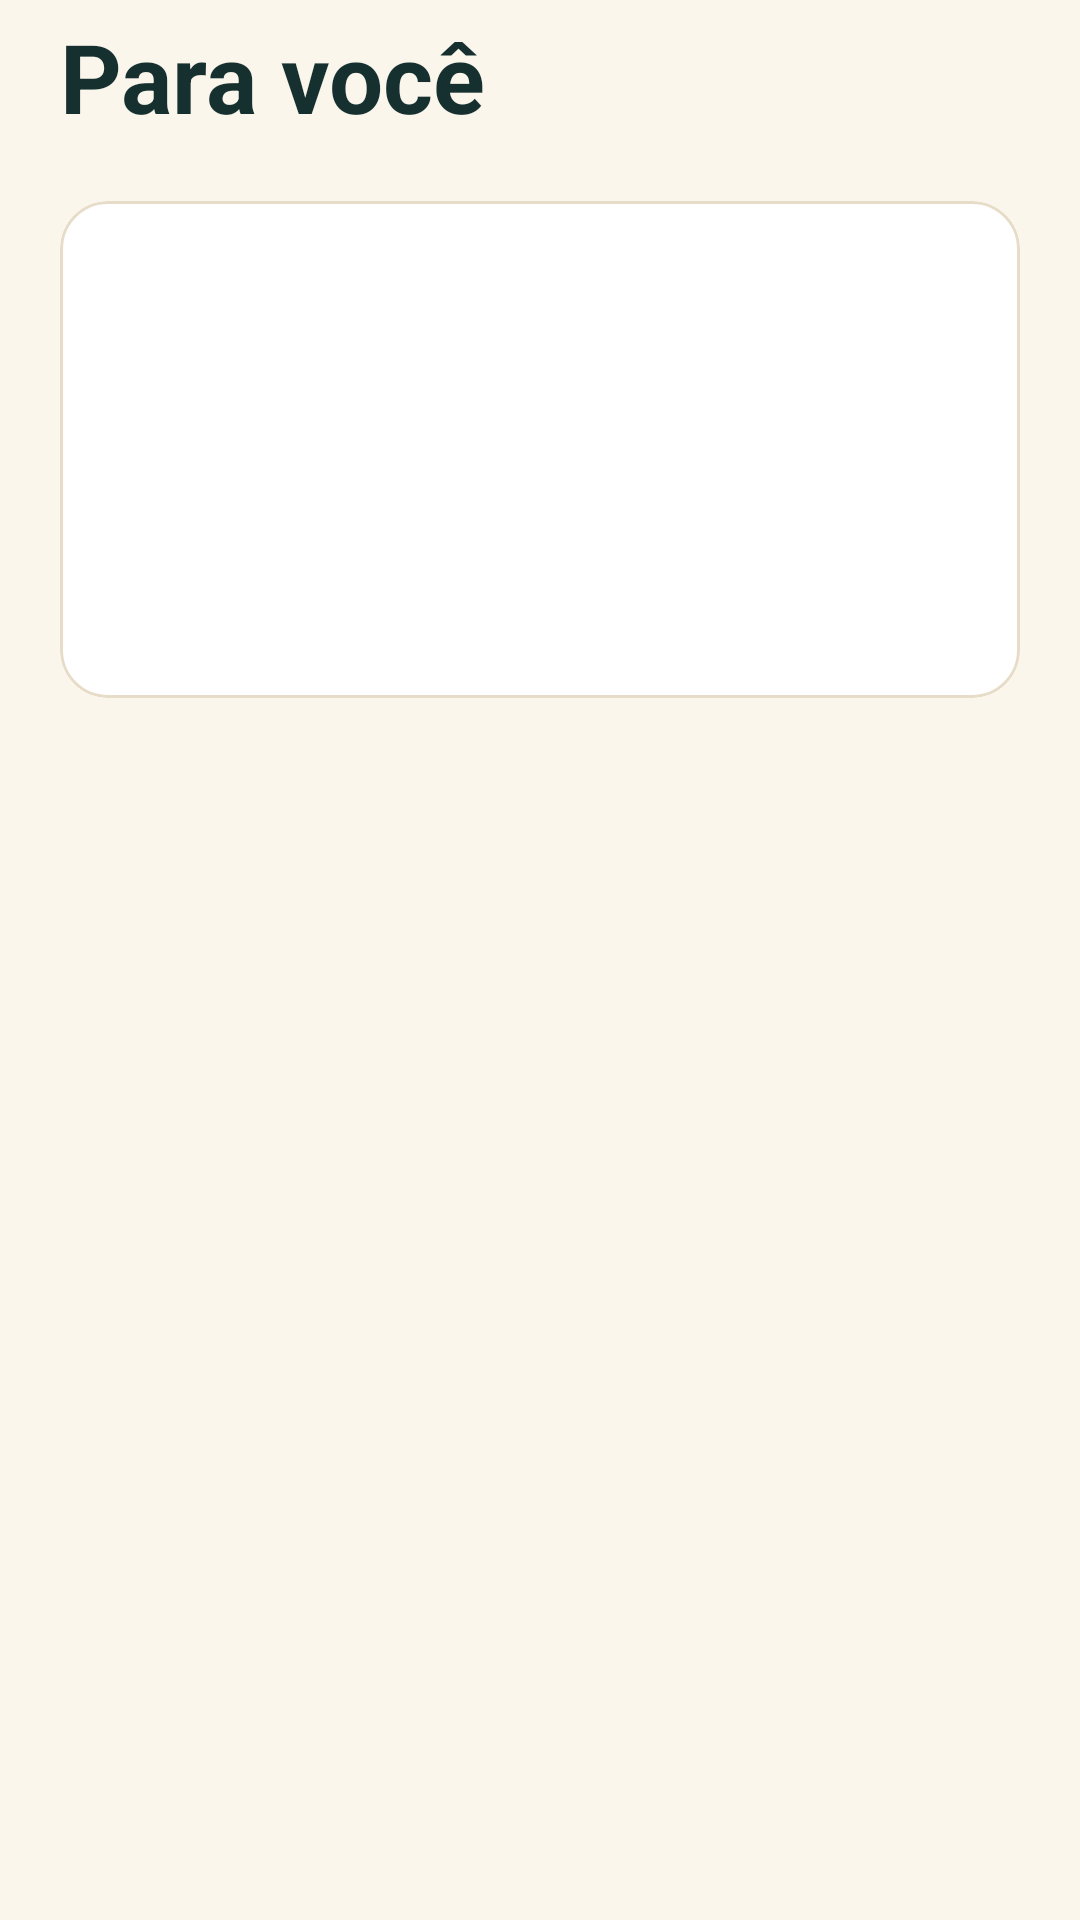

Here is an Android app screen rendered from its layout file. Give the layout XML and the strings, colors and styles it references.
<!-- AndroidManifest.xml: application theme Theme.Booki -->
<!-- res/layout/fragment_mensagem.xml -->
<?xml version="1.0" encoding="utf-8"?>
<LinearLayout xmlns:android="http://schemas.android.com/apk/res/android"
    xmlns:app="http://schemas.android.com/apk/res-auto"
    android:layout_width="match_parent"
    android:layout_height="match_parent"
    android:background="@color/booki_fundo"
    android:orientation="vertical"
    android:paddingHorizontal="20dp"
    android:paddingTop="4dp"
    android:paddingBottom="24dp">

    <TextView
        android:layout_width="wrap_content"
        android:layout_height="wrap_content"
        android:text="@string/nav_recomendacoes"
        android:textColor="@color/booki_texto"
        android:textSize="32sp"
        android:textStyle="bold" />

    <com.google.android.material.card.MaterialCardView
        android:layout_width="match_parent"
        android:layout_height="wrap_content"
        android:layout_marginTop="20dp"
        app:cardBackgroundColor="@color/booki_superficie"
        app:cardCornerRadius="16dp"
        app:cardElevation="0dp"
        app:strokeColor="@color/booki_borda"
        app:strokeWidth="1dp">

        <LinearLayout
            android:layout_width="match_parent"
            android:layout_height="wrap_content"
            android:gravity="center"
            android:orientation="vertical"
            android:padding="32dp">

            <ImageView
                android:id="@+id/imgMensagem"
                android:layout_width="64dp"
                android:layout_height="64dp"
                android:contentDescription="@null"
                android:src="@drawable/ic_recomendacoes"
                app:tint="@color/booki_primaria" />

            <TextView
                android:id="@+id/txtMensagem"
                android:layout_width="wrap_content"
                android:layout_height="wrap_content"
                android:layout_marginTop="16dp"
                android:gravity="center"
                android:textAppearance="@style/TextAppearance.Material3.BodyLarge"
                android:textColor="@color/booki_texto_secundario" />
        </LinearLayout>
    </com.google.android.material.card.MaterialCardView>
</LinearLayout>
<!-- resources referenced by this layout -->
<resources>
  <color name="booki_borda">#E6DCC8</color>
  <color name="booki_fundo">#FBF6EC</color>
  <color name="booki_primaria">#0F5C5C</color>
  <color name="booki_superficie">#FFFFFF</color>
  <color name="booki_texto">#16302F</color>
  <color name="booki_texto_secundario">#3F5755</color>
  <string name="nav_recomendacoes">Para você</string>
  <style name="Theme.Booki" parent="Theme.Material3.Light.NoActionBar">
          <item name="colorPrimary">@color/booki_primaria</item>
          <item name="colorOnPrimary">@color/white</item>
          <item name="colorPrimaryContainer">@color/booki_indicador_nav</item>
          <item name="colorOnPrimaryContainer">@color/booki_texto</item>
          <item name="colorSecondary">@color/booki_secundaria</item>
          <item name="colorOnSecondary">@color/booki_texto</item>
          <item name="colorSecondaryContainer">#FCE4C2</item>
          <item name="colorOnSecondaryContainer">@color/booki_texto</item>
          <item name="android:colorBackground">@color/booki_fundo</item>
          <item name="colorSurface">@color/booki_superficie</item>
          <item name="colorSurfaceVariant">@color/booki_card_suave</item>
          <item name="colorOnSurface">@color/booki_texto</item>
          <item name="colorOnSurfaceVariant">@color/booki_texto_secundario</item>
          <item name="colorOutline">@color/booki_borda</item>
          <item name="android:statusBarColor">@color/booki_fundo</item>
          <item name="android:windowLightStatusBar">true</item>
      </style>
  <color name="white">#FFFFFF</color>
  <color name="booki_indicador_nav">#E3EFEF</color>
  <color name="booki_secundaria">#F2A33A</color>
  <color name="booki_card_suave">#F3EBDC</color>
</resources>
